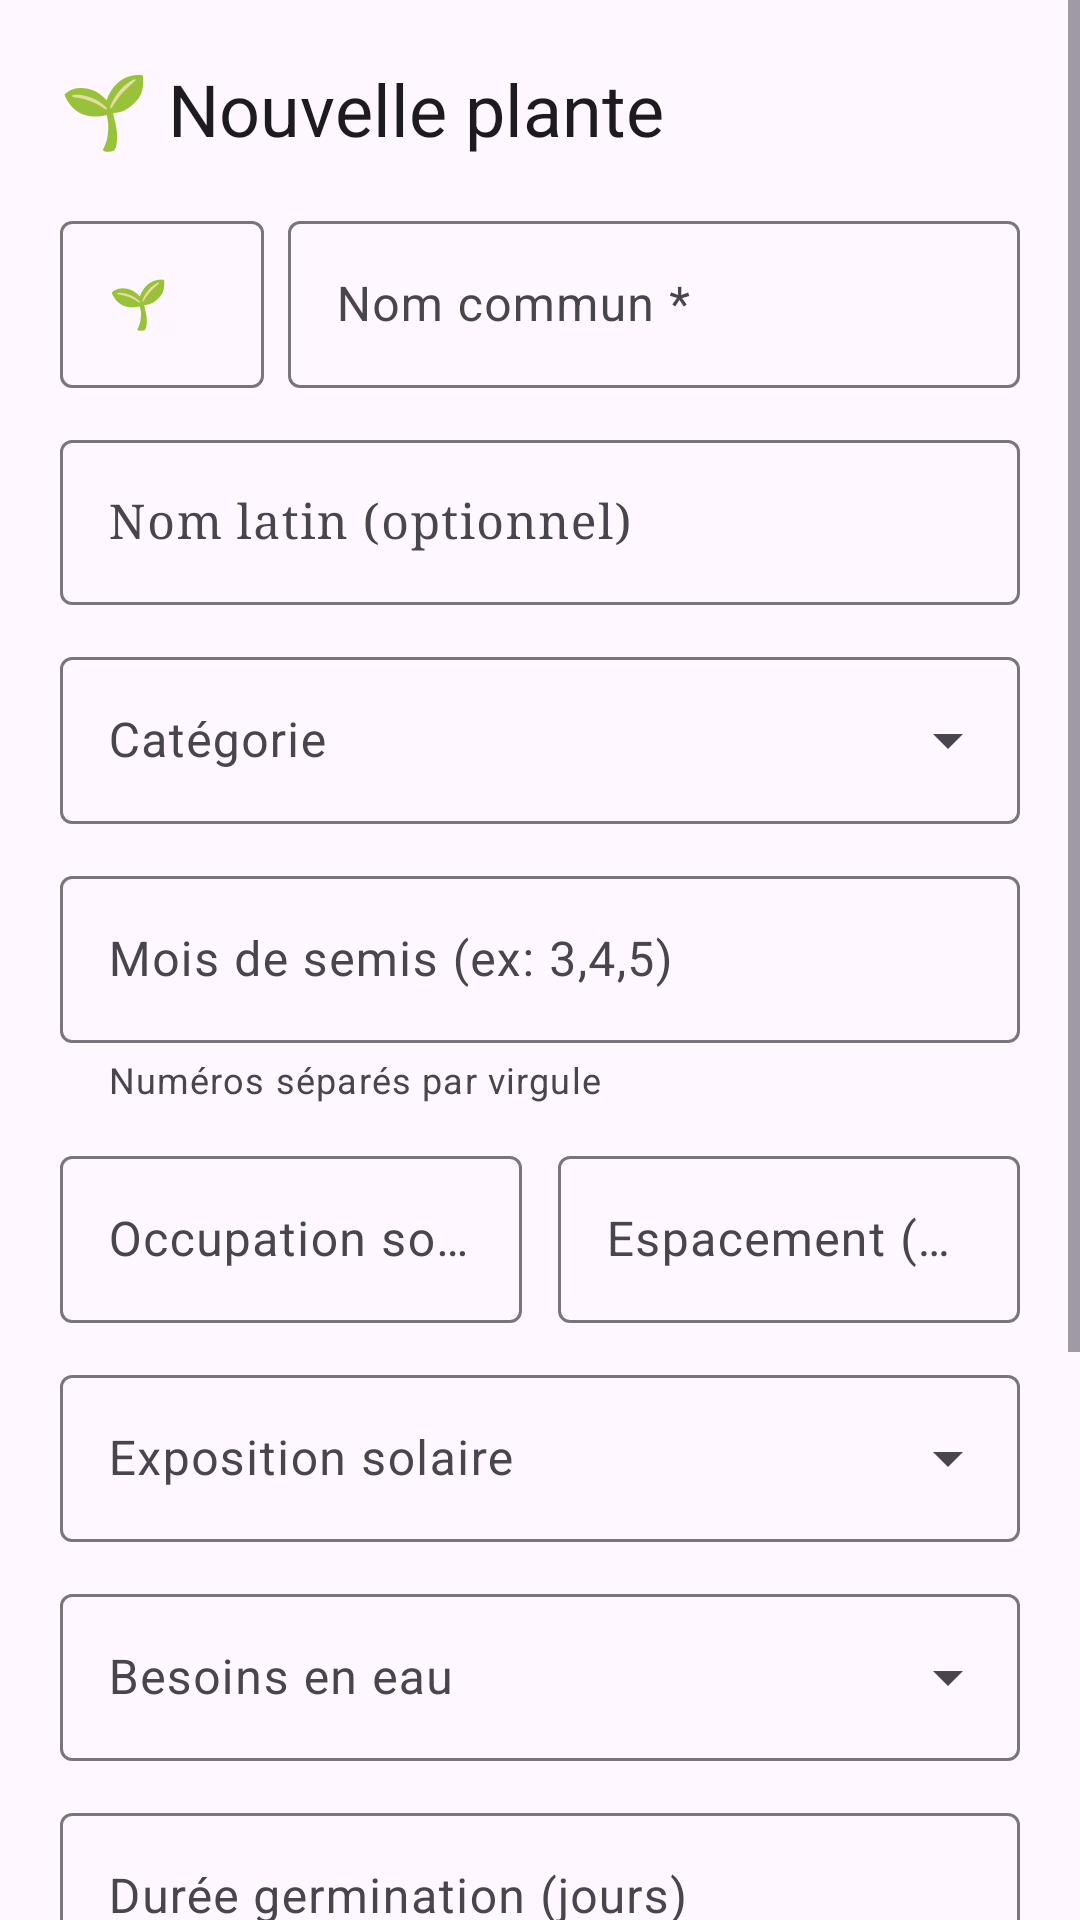

Produce the Android XML layout that renders to this screen, including the resource entries it uses.
<!-- AndroidManifest.xml: application theme Theme.Almanach -->
<!-- res/layout/dialog_plant.xml -->
<?xml version="1.0" encoding="utf-8"?>
<ScrollView xmlns:android="http://schemas.android.com/apk/res/android"
    xmlns:app="http://schemas.android.com/apk/res-auto"
    android:layout_width="match_parent"
    android:layout_height="wrap_content">

    <LinearLayout
        android:layout_width="match_parent"
        android:layout_height="wrap_content"
        android:orientation="vertical"
        android:padding="20dp"
        android:paddingBottom="40dp">

        <TextView
            android:id="@+id/tv_title"
            android:layout_width="wrap_content"
            android:layout_height="wrap_content"
            android:text="🌱 Nouvelle plante"
            android:textAppearance="@style/TextAppearance.Material3.HeadlineSmall"
            android:layout_marginBottom="16dp" />

        
        <LinearLayout android:layout_width="match_parent" android:layout_height="wrap_content"
            android:orientation="horizontal" android:layout_marginBottom="12dp">

            <com.google.android.material.textfield.TextInputLayout
                android:layout_width="68dp" android:layout_height="wrap_content"
                android:layout_marginEnd="8dp"
                style="@style/Widget.Material3.TextInputLayout.OutlinedBox"
                android:hint="🌱">
                <com.google.android.material.textfield.TextInputEditText
                    android:id="@+id/et_emoji"
                    android:layout_width="match_parent" android:layout_height="wrap_content"
                    android:maxLength="2" android:inputType="text" />
            </com.google.android.material.textfield.TextInputLayout>

            <com.google.android.material.textfield.TextInputLayout
                android:id="@+id/til_name"
                android:layout_width="0dp" android:layout_height="wrap_content"
                android:layout_weight="1"
                style="@style/Widget.Material3.TextInputLayout.OutlinedBox"
                android:hint="Nom commun *">
                <com.google.android.material.textfield.TextInputEditText
                    android:id="@+id/et_name"
                    android:layout_width="match_parent" android:layout_height="wrap_content"
                    android:inputType="textCapSentences" />
            </com.google.android.material.textfield.TextInputLayout>

        </LinearLayout>

        
        <com.google.android.material.textfield.TextInputLayout
            android:layout_width="match_parent" android:layout_height="wrap_content"
            android:layout_marginBottom="12dp"
            style="@style/Widget.Material3.TextInputLayout.OutlinedBox"
            android:hint="Nom latin (optionnel)">
            <com.google.android.material.textfield.TextInputEditText
                android:id="@+id/et_latin"
                android:layout_width="match_parent" android:layout_height="wrap_content"
                android:fontFamily="serif" />
        </com.google.android.material.textfield.TextInputLayout>

        
        <com.google.android.material.textfield.TextInputLayout
            android:layout_width="match_parent" android:layout_height="wrap_content"
            android:layout_marginBottom="12dp"
            style="@style/Widget.Material3.TextInputLayout.OutlinedBox.ExposedDropdownMenu"
            android:hint="Catégorie">
            <AutoCompleteTextView android:id="@+id/spinner_category"
                android:layout_width="match_parent" android:layout_height="wrap_content"
                android:inputType="none" />
        </com.google.android.material.textfield.TextInputLayout>

        
        <com.google.android.material.textfield.TextInputLayout
            android:layout_width="match_parent" android:layout_height="wrap_content"
            android:layout_marginBottom="12dp"
            style="@style/Widget.Material3.TextInputLayout.OutlinedBox"
            android:hint="Mois de semis (ex: 3,4,5)"
            app:helperText="Numéros séparés par virgule">
            <com.google.android.material.textfield.TextInputEditText
                android:id="@+id/et_months"
                android:layout_width="match_parent" android:layout_height="wrap_content"
                android:inputType="text" />
        </com.google.android.material.textfield.TextInputLayout>

        
        <LinearLayout android:layout_width="match_parent" android:layout_height="wrap_content"
            android:orientation="horizontal" android:layout_marginBottom="12dp">

            <com.google.android.material.textfield.TextInputLayout
                android:layout_width="0dp" android:layout_height="wrap_content"
                android:layout_weight="1" android:layout_marginEnd="6dp"
                style="@style/Widget.Material3.TextInputLayout.OutlinedBox"
                android:hint="Occupation sol (j)">
                <com.google.android.material.textfield.TextInputEditText
                    android:id="@+id/et_occup"
                    android:layout_width="match_parent" android:layout_height="wrap_content"
                    android:inputType="number" />
            </com.google.android.material.textfield.TextInputLayout>

            <com.google.android.material.textfield.TextInputLayout
                android:layout_width="0dp" android:layout_height="wrap_content"
                android:layout_weight="1" android:layout_marginStart="6dp"
                style="@style/Widget.Material3.TextInputLayout.OutlinedBox"
                android:hint="Espacement (cm)">
                <com.google.android.material.textfield.TextInputEditText
                    android:id="@+id/et_spacing"
                    android:layout_width="match_parent" android:layout_height="wrap_content"
                    android:inputType="number" />
            </com.google.android.material.textfield.TextInputLayout>

        </LinearLayout>

        
        <com.google.android.material.textfield.TextInputLayout
            android:layout_width="match_parent" android:layout_height="wrap_content"
            android:layout_marginBottom="12dp"
            style="@style/Widget.Material3.TextInputLayout.OutlinedBox.ExposedDropdownMenu"
            android:hint="Exposition solaire">
            <AutoCompleteTextView android:id="@+id/spinner_sun"
                android:layout_width="match_parent" android:layout_height="wrap_content"
                android:inputType="none" />
        </com.google.android.material.textfield.TextInputLayout>

        
        <com.google.android.material.textfield.TextInputLayout
            android:layout_width="match_parent" android:layout_height="wrap_content"
            android:layout_marginBottom="12dp"
            style="@style/Widget.Material3.TextInputLayout.OutlinedBox.ExposedDropdownMenu"
            android:hint="Besoins en eau">
            <AutoCompleteTextView android:id="@+id/spinner_water"
                android:layout_width="match_parent" android:layout_height="wrap_content"
                android:inputType="none" />
        </com.google.android.material.textfield.TextInputLayout>

        
        <com.google.android.material.textfield.TextInputLayout
            android:layout_width="match_parent" android:layout_height="wrap_content"
            android:layout_marginBottom="12dp"
            style="@style/Widget.Material3.TextInputLayout.OutlinedBox"
            android:hint="Durée germination (jours)">
            <com.google.android.material.textfield.TextInputEditText
                android:id="@+id/et_germ"
                android:layout_width="match_parent" android:layout_height="wrap_content"
                android:inputType="number" />
        </com.google.android.material.textfield.TextInputLayout>

        
        <LinearLayout android:layout_width="match_parent" android:layout_height="wrap_content"
            android:orientation="horizontal" android:layout_marginBottom="12dp">
            <com.google.android.material.textfield.TextInputLayout
                android:layout_width="0dp" android:layout_height="wrap_content"
                android:layout_weight="1" android:layout_marginEnd="6dp"
                style="@style/Widget.Material3.TextInputLayout.OutlinedBox"
                android:hint="Temp. min germination (°C)">
                <com.google.android.material.textfield.TextInputEditText
                    android:id="@+id/et_temp_min"
                    android:layout_width="match_parent" android:layout_height="wrap_content"
                    android:inputType="number" />
            </com.google.android.material.textfield.TextInputLayout>
            <com.google.android.material.textfield.TextInputLayout
                android:layout_width="0dp" android:layout_height="wrap_content"
                android:layout_weight="1" android:layout_marginStart="6dp"
                style="@style/Widget.Material3.TextInputLayout.OutlinedBox"
                android:hint="Temp. max germination (°C)">
                <com.google.android.material.textfield.TextInputEditText
                    android:id="@+id/et_temp_max"
                    android:layout_width="match_parent" android:layout_height="wrap_content"
                    android:inputType="number" />
            </com.google.android.material.textfield.TextInputLayout>
        </LinearLayout>

        
        <com.google.android.material.textfield.TextInputLayout
            android:layout_width="match_parent" android:layout_height="wrap_content"
            android:layout_marginBottom="16dp"
            style="@style/Widget.Material3.TextInputLayout.OutlinedBox"
            android:hint="Notes et conseils">
            <com.google.android.material.textfield.TextInputEditText
                android:id="@+id/et_notes"
                android:layout_width="match_parent" android:layout_height="wrap_content"
                android:inputType="textMultiLine" android:minLines="2" />
        </com.google.android.material.textfield.TextInputLayout>

        
        <com.google.android.material.button.MaterialButton
            android:id="@+id/btn_delete"
            android:layout_width="match_parent" android:layout_height="wrap_content"
            android:layout_marginBottom="8dp"
            android:text="Supprimer cette plante"
            android:textColor="#C62828"
            android:visibility="gone"
            style="@style/Widget.Material3.Button.OutlinedButton"
            app:strokeColor="#EF9A9A" />

        
        <LinearLayout android:layout_width="match_parent" android:layout_height="wrap_content"
            android:orientation="horizontal" android:gravity="end">

            <com.google.android.material.button.MaterialButton
                android:id="@+id/btn_cancel"
                style="@style/Widget.Material3.Button.TextButton"
                android:layout_width="wrap_content" android:layout_height="wrap_content"
                android:layout_marginEnd="8dp" android:text="Annuler" />

            <com.google.android.material.button.MaterialButton
                android:id="@+id/btn_save"
                android:layout_width="wrap_content" android:layout_height="wrap_content"
                android:text="Enregistrer" />

        </LinearLayout>

    </LinearLayout>
</ScrollView>
<!-- resources referenced by this layout -->
<resources>
  <style name="Theme.Almanach" parent="Theme.Material3.DayNight.NoActionBar">
          <item name="colorPrimary">#2E7D32</item>
          <item name="colorPrimaryDark">#1B5E20</item>
          <item name="colorOnPrimary">#FFFFFF</item>
          <item name="colorPrimaryContainer">#C8E6C9</item>
          <item name="colorOnPrimaryContainer">#1B5E20</item>
      </style>
</resources>
